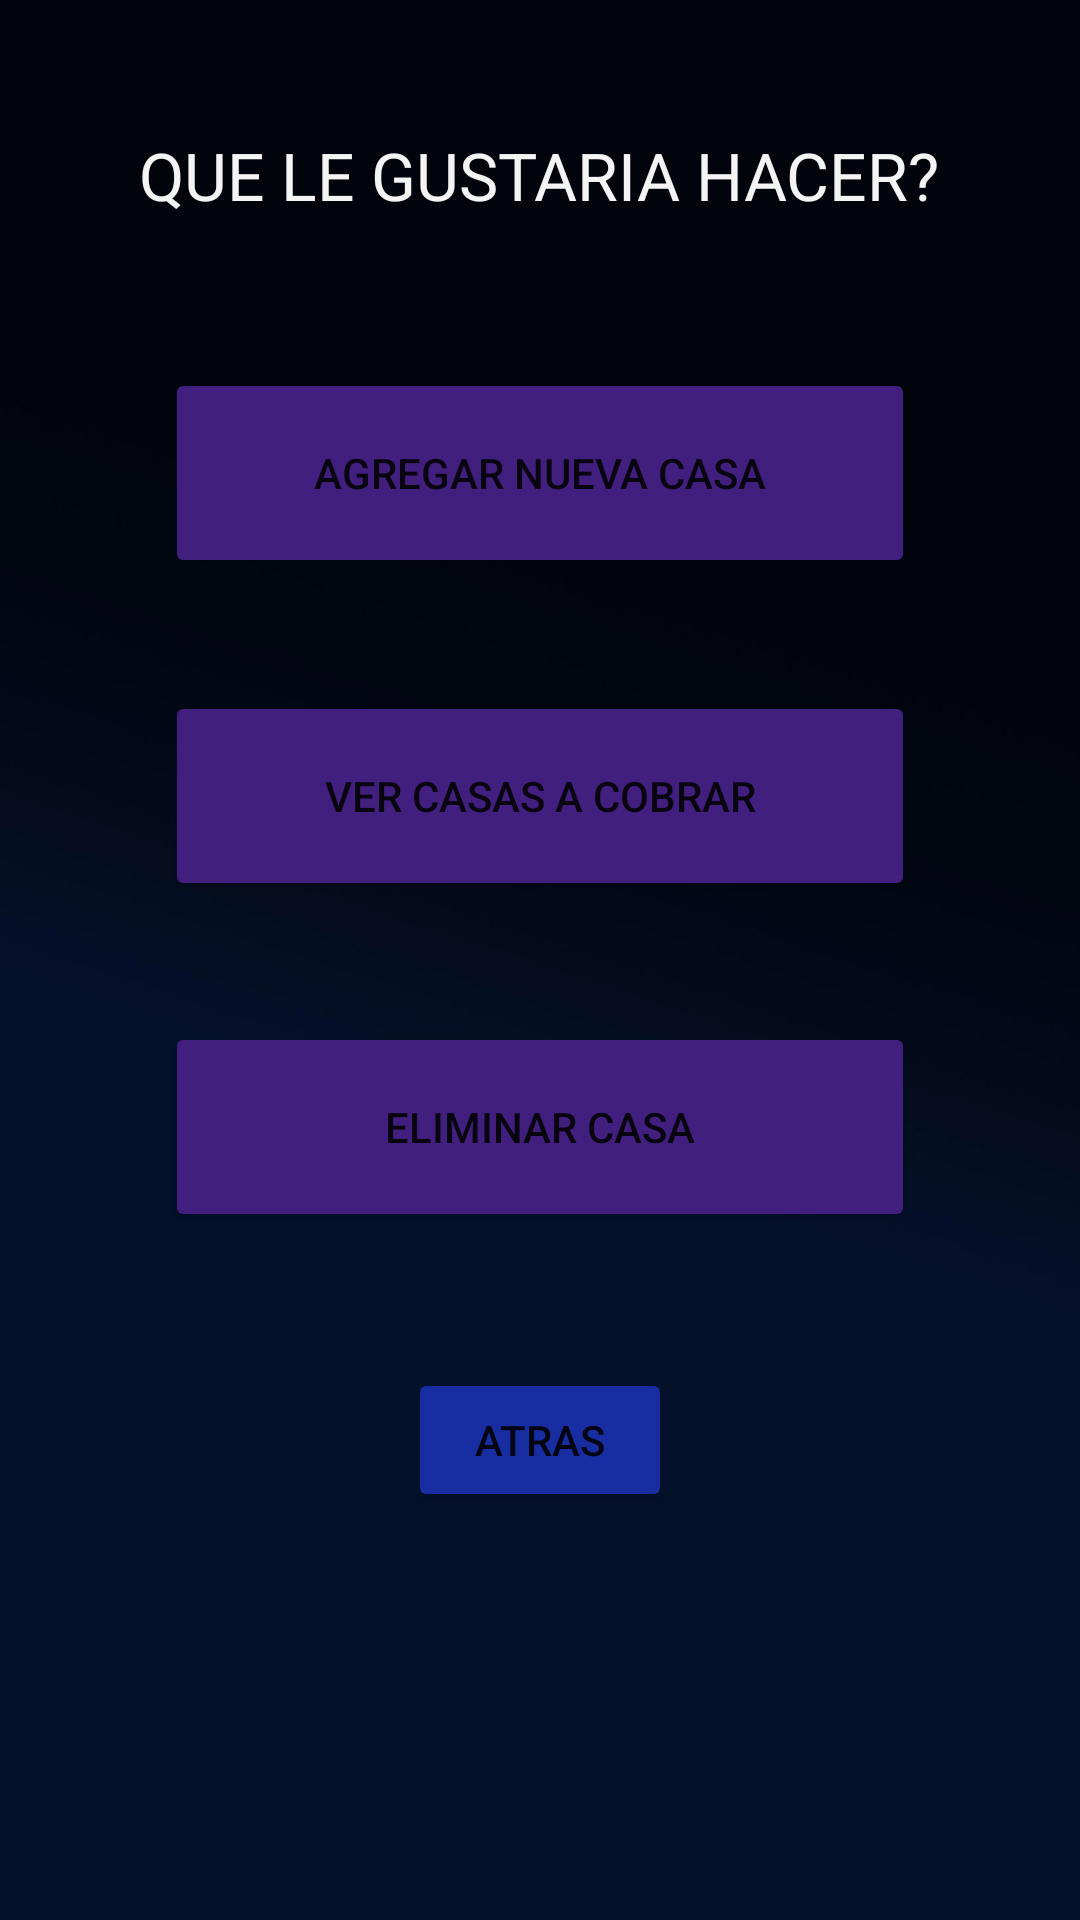

Write the Android layout XML for this screen, with the resource values it uses.
<!-- AndroidManifest.xml: application theme Theme.AplicacionInmuebles -->
<!-- res/layout/activity_new_page.xml -->
<?xml version="1.0" encoding="utf-8"?>
<androidx.constraintlayout.widget.ConstraintLayout xmlns:android="http://schemas.android.com/apk/res/android"
    xmlns:app="http://schemas.android.com/apk/res-auto"
    xmlns:tools="http://schemas.android.com/tools"
    android:layout_width="match_parent"
    android:layout_height="match_parent"
    android:background="@drawable/wall"
    tools:context=".NewPage">

    <TextView
        android:id="@+id/bienvenida"
        android:layout_width="wrap_content"
        android:layout_height="wrap_content"
        android:layout_marginTop="20dp"
        android:background="#00EFEBEB"
        android:text="QUE LE GUSTARIA HACER?"
        android:textColor="#F4F4F4"
        android:textSize="22sp"
        app:layout_constraintBottom_toBottomOf="parent"
        app:layout_constraintHorizontal_bias="0.498"
        app:layout_constraintLeft_toLeftOf="parent"
        app:layout_constraintRight_toRightOf="parent"
        app:layout_constraintTop_toTopOf="parent"
        app:layout_constraintVertical_bias="0.04" />

    <Button
        android:id="@+id/btOne"
        android:layout_width="250dp"
        android:layout_height="70dp"
        android:text="Agregar nueva casa"
        app:backgroundTint="#411F7E"
        app:layout_constraintBottom_toBottomOf="parent"
        app:layout_constraintLeft_toLeftOf="parent"
        app:layout_constraintRight_toRightOf="parent"
        app:layout_constraintTop_toBottomOf="@id/bienvenida"
        app:layout_constraintVertical_bias="0.1" />

    <Button
        android:id="@+id/btnTwo"
        android:layout_width="250dp"
        android:layout_height="70dp"
        android:text="Ver casas a cobrar"
        app:backgroundTint="#411F7E"
        app:layout_constraintBottom_toBottomOf="parent"
        app:layout_constraintLeft_toLeftOf="parent"
        app:layout_constraintRight_toRightOf="parent"
        app:layout_constraintTop_toBottomOf="@id/btOne"
        app:layout_constraintVertical_bias="0.1" />
    <Button
        android:id="@+id/btnThree"
        android:layout_width="250dp"
        android:layout_height="70dp"
        android:text="eliminar casa"
        app:backgroundTint="#411F7E"
        app:layout_constraintBottom_toBottomOf="parent"
        app:layout_constraintLeft_toLeftOf="parent"
        app:layout_constraintRight_toRightOf="parent"
        app:layout_constraintTop_toBottomOf="@id/btnTwo"
        app:layout_constraintVertical_bias="0.15" />

    <Button
        android:id="@+id/btnAtras"
        android:layout_width="wrap_content"
        android:layout_height="wrap_content"
        android:text="Atras"
        app:backgroundColor="#000"
        app:backgroundTint="#182DA1"
        app:layout_constraintBottom_toBottomOf="parent"
        app:layout_constraintLeft_toLeftOf="parent"
        app:layout_constraintRight_toRightOf="parent"
        app:layout_constraintTop_toBottomOf="@id/btnThree"
        app:layout_constraintVertical_bias="0.25" />

</androidx.constraintlayout.widget.ConstraintLayout>
<!-- resources referenced by this layout -->
<resources>
  <!-- drawable wall: jpg bitmap (drawable, 39462 bytes) -->
  <style name="Theme.AplicacionInmuebles" parent="Theme.MaterialComponents.DayNight.DarkActionBar">
          
          <item name="colorPrimary">@color/purple_500</item>
          <item name="colorPrimaryVariant">@color/purple_700</item>
          <item name="colorOnPrimary">@color/white</item>
          
          <item name="colorSecondary">@color/teal_200</item>
          <item name="colorSecondaryVariant">@color/teal_700</item>
          <item name="colorOnSecondary">@color/black</item>
          
          <item name="android:statusBarColor" tools:targetApi="l">?attr/colorPrimaryVariant</item>
          
      </style>
  <!-- not gathered from this repository: default colours our renderer supplied (Android Studio template values) -->
  <color name="purple_500">#FF6200EE</color>
  <color name="purple_700">#FF3700B3</color>
  <color name="teal_200">#FF03DAC5</color>
  <color name="teal_700">#FF018786</color>
  <color name="black">#FF000000</color>
  <color name="white">#FFFFFFFF</color>
</resources>
